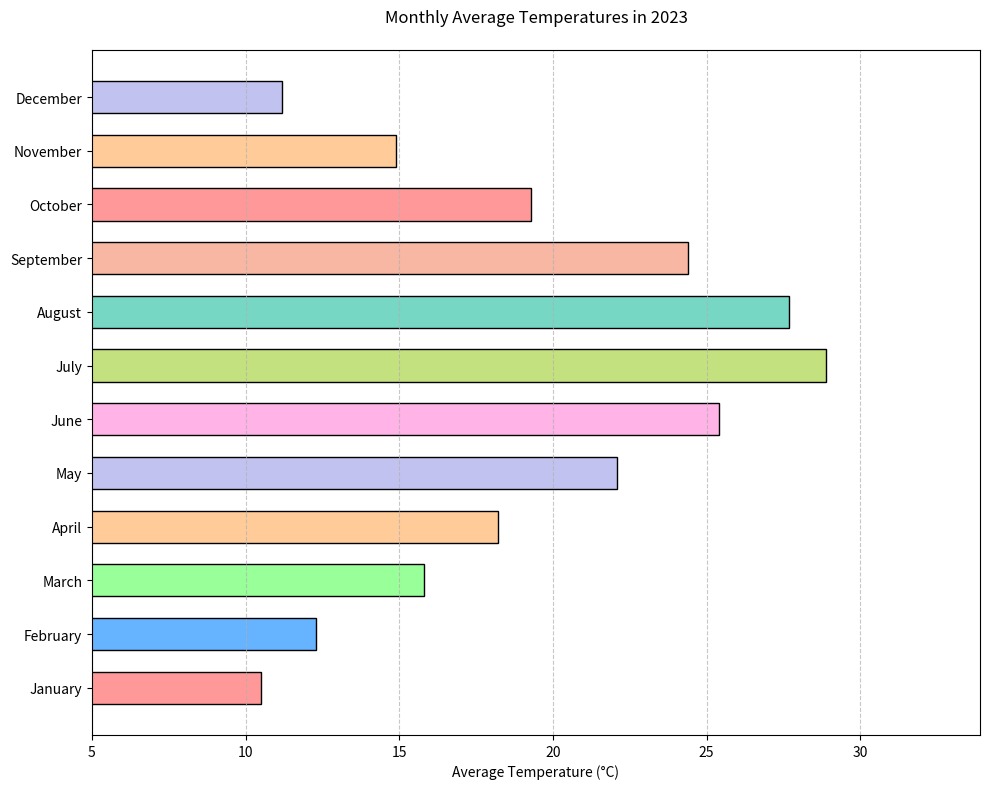

Reproduce this figure in Python.

import matplotlib.pyplot as plt

months = ['January', 'February', 'March', 'April', 'May', 'June', 
          'July', 'August', 'September', 'October', 'November', 'December']
temperatures = [10.5, 12.3, 15.8, 18.2, 22.1, 25.4, 28.9, 27.7, 24.4, 19.3, 14.9, 11.2]
colors = ['#ff9999', '#66b3ff', '#99ff99', '#ffcc99', '#c2c2f0', '#ffb3e6', 
          '#c4e17f', '#76d7c4', '#f7b7a3', '#ff9999', '#ffcc99', '#c2c2f0']

plt.figure(figsize=(10, 8))
bars = plt.barh(months, temperatures, color=colors, edgecolor='black', height=0.6)

plt.xlabel('Average Temperature (°C)')
plt.title('Monthly Average Temperatures in 2023', pad=20)
plt.xlim(5, max(temperatures) + 5)
plt.tight_layout()

plt.grid(axis='x', linestyle='--', alpha=0.7)

plt.show()
